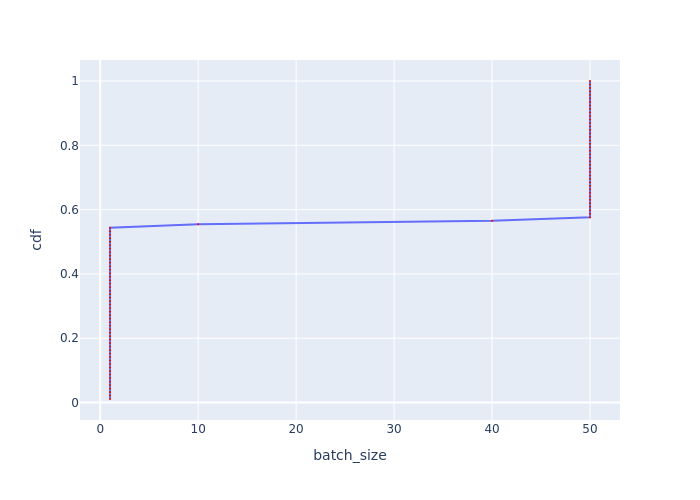

The file beside this chart, header and first rows:
Batch Id, batch_size, cdf
0, 1, 0.01087
1, 1, 0.02174
2, 1, 0.03261
3, 1, 0.04348
4, 1, 0.05435
5, 1, 0.06522
6, 1, 0.07609
7, 1, 0.08696
8, 1, 0.09783
9, 1, 0.1087
10, 1, 0.1196
11, 1, 0.1304
12, 1, 0.1413
13, 1, 0.1522
14, 1, 0.163
15, 1, 0.1739
16, 1, 0.1848
17, 1, 0.1957
18, 1, 0.2065
19, 1, 0.2174
20, 1, 0.2283
21, 1, 0.2391
22, 1, 0.25
23, 1, 0.2609
24, 1, 0.2717
25, 1, 0.2826
26, 1, 0.2935
27, 1, 0.3043
28, 1, 0.3152
29, 1, 0.3261
30, 1, 0.337
31, 1, 0.3478
32, 1, 0.3587
33, 1, 0.3696
34, 1, 0.3804
35, 1, 0.3913
36, 1, 0.4022
37, 1, 0.413
38, 1, 0.4239
39, 1, 0.4348
41, 1, 0.4457
42, 1, 0.4565
43, 1, 0.4674
44, 1, 0.4783
45, 1, 0.4891
46, 1, 0.5
47, 1, 0.5109
48, 1, 0.5217
49, 1, 0.5326
50, 1, 0.5435
91, 10, 0.5543
40, 40, 0.5652
51, 50, 0.5761
52, 50, 0.587
53, 50, 0.5978
54, 50, 0.6087
55, 50, 0.6196
56, 50, 0.6304
57, 50, 0.6413
58, 50, 0.6522
... 32 more rows
